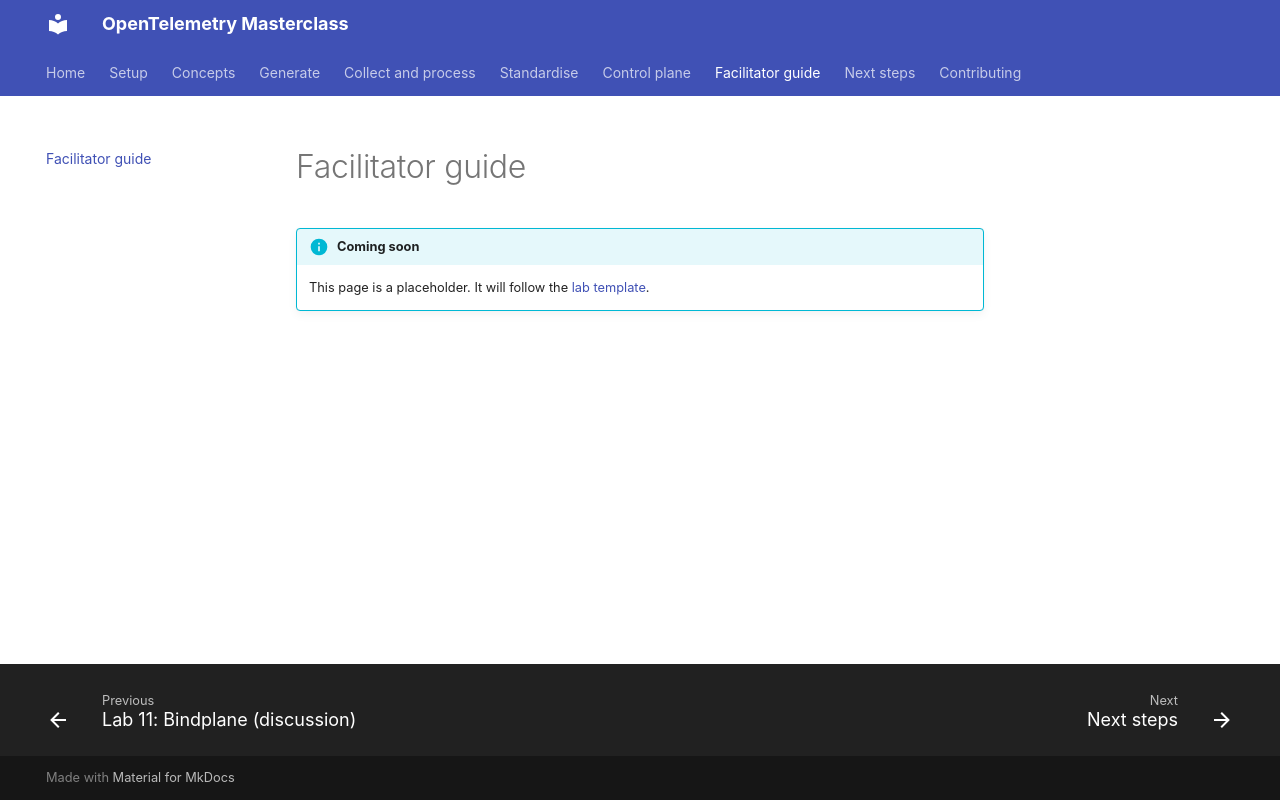

repository: agardnerIT/otel-masterclass · page: facilitator/index.html · generator: mkdocs

# Facilitator guide

!!! info "Coming soon"
    This page is a placeholder. It will follow the [lab template](contributing-lab-template.md).
